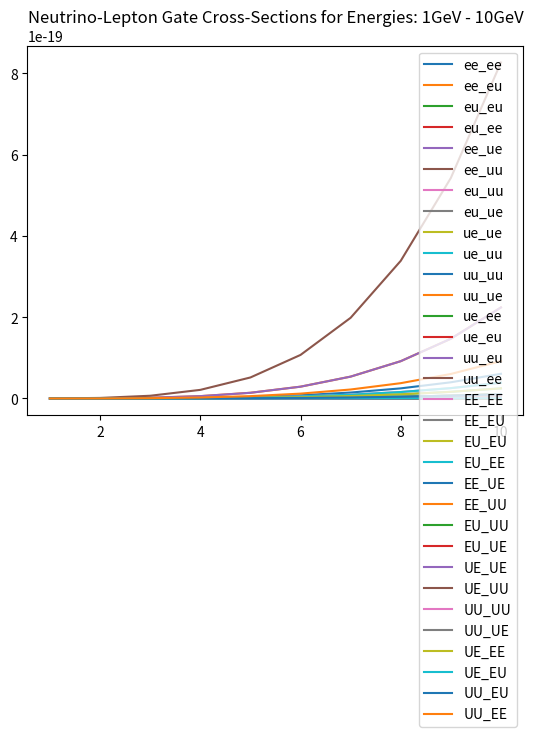

Generate this figure with matplotlib:
import numpy as np
import matplotlib.pyplot as plt


'''
To Do       -   Add graphing for a range of energies for each neutrino cs reaction
'''


'''
Variables and Constants
'''
# Variables
delta_m_sq = 'Mass difference squared between two flavour states'
delta_m_e_mu_sq = 7.53e-5      # eV**2
delta_m_tau_mu_sq = 2.44e-3    # eV**2  # can be +ve or -ve
delta_m_tau_e_sq = 2.44e-3     # eV**2  # can be +ve or -ve
delta_m_mu_e_sq = delta_m_e_mu_sq      # eV**2
delta_m_mu_tau_sq = delta_m_tau_mu_sq    # can be +ve or -ve
delta_m_e_tau_sq = delta_m_tau_e_sq     # eV**2

sin_sq_theta_e_tau = 0.093
sin_sq_theta_e_mu = 0.846
sin_sq_theta_mu_tau = 0.92      # actually > 0.92 but it varies on atmospheric values
sin_sq_theta_mu_e = sin_sq_theta_e_mu
sin_sq_theta_tau_e = sin_sq_theta_e_tau
sin_sq_theta_tau_mu = sin_sq_theta_mu_tau


m_out = 10       # reactant mass out (electrons, muons etc)
m_in = 1000        # reactant mass in (electrons, muons etc)
E_v = 100     # Neutrino energy
L = 10       # distance oscillating (for oscillation)
E = E_v     # Neutrino beam energy
d = 10       # distance travelled (for decoherence)

G_f = 1.1663787e-5         # GeV-2
sin_sq_theta_w = 0.22290        # Weinberg angle
m_e = 0.511 * 1e-3     # GeV c-2
m_u = 105 * 1e-3       # GeV c-2
sigma_naught = 1.72e-45         # m**2 / GeV


'''
Oscillation Probabilities   -   p_oscill = (np.sin(2 * theta))**2 * (np.sin((delta_m_sq * L) / (4 * E)))**2
'''
class Oscillations:
    def __init__(self, distance):
        p_e_mu_list = []
        p_e_tau_list = []
        p_e_e_list = []

        p_mu_e_list = []
        p_mu_tau_list = []
        p_mu_mu_list = []

        p_tau_e_list = []
        p_tau_mu_list = []
        p_tau_tau_list = []

        max = 1000      # Number of points
        E = 4      # GeV
        L = distance    # Km
        x_range = np.linspace(0, L / E, max)
        theta_range = np.linspace(0, 2 * np.pi, max)
        n = 0
        for x in x_range:
            n += 1
            print("Calculated Probability {} of {}".format(n, max))
            p_e_mu_list.append(Oscillations.prob(self, flavours='e_mu', x=x))
            p_e_tau_list.append(Oscillations.prob(self, flavours='e_tau', x=x))
            p_e_e_list.append(
                (1 - (Oscillations.prob(self, flavours='e_mu', x=x)) * (1 - Oscillations.prob(self, flavours='e_tau', x=x))))

            p_mu_e_list.append(Oscillations.prob(self, flavours='mu_e', x=x))
            p_mu_tau_list.append(Oscillations.prob(self, flavours='mu_tau', x=x))
            p_mu_mu_list.append(
                (1 - Oscillations.prob(self, flavours='mu_e', x=x)) * (1 - Oscillations.prob(self, flavours='mu_tau', x=x)))

            p_tau_e_list.append(Oscillations.prob(self, flavours='tau_e', x=x))
            p_tau_mu_list.append(Oscillations.prob(self, flavours='tau_mu', x=x))
            p_tau_tau_list.append(
                (1 - (Oscillations.prob(self, flavours='tau_e', x=x)) * (1 - Oscillations.prob(self, flavours='tau_mu', x=x))))

        prob_e = [p_e_e_list, p_e_mu_list, p_e_tau_list]
        prob_mu = [p_mu_mu_list, p_mu_e_list, p_mu_tau_list]
        prob_tau = [p_tau_tau_list, p_tau_e_list, p_tau_mu_list]

        prob_neut = [prob_e, prob_mu, prob_tau]

        fig, axs = plt.subplots(3)
        fig.suptitle('Neutrino Oscillations')
        n = 0
        for initial in prob_neut:
            if n == 0:
                for p in initial:
                    axs[n].plot(x_range, p)
                    axs[n].legend(['e to e', 'e to mu', 'e to tau'], loc=1)
            if n == 1:
                for p in initial:
                    axs[n].plot(x_range, p)
                    axs[n].legend(['mu to mu', 'mu to e', 'mu to tau'], loc=1)
            if n == 2:
                for p in initial:
                    axs[n].plot(x_range, p)
                    axs[n].legend(['tau to tau', 'tau to e', 'tau to mu'], loc=1)
            n += 1

    def prob(self, flavours, x):
        if flavours == 'e_mu':
            prob = sin_sq_theta_e_mu * np.square(np.sin(1.27 * delta_m_e_mu_sq * x / 4))
        elif flavours == 'e_tau':
            prob = sin_sq_theta_e_tau * np.square(np.sin(1.27 * delta_m_e_tau_sq * x / 4))
        elif flavours == 'mu_e':
            prob = sin_sq_theta_e_mu * np.square(np.sin(1.27 * delta_m_mu_e_sq * x / 4))
        elif flavours == 'mu_tau':
            prob = sin_sq_theta_mu_tau * np.square(np.sin(1.27 * delta_m_mu_tau_sq * x / 4))
        elif flavours == 'tau_e':
            prob = sin_sq_theta_tau_e * np.square(np.sin(1.27 * delta_m_tau_e_sq * x / 4))
        elif flavours == 'tau_mu':
            prob = sin_sq_theta_tau_mu * np.square(np.sin(1.27 * delta_m_tau_mu_sq * x / 4))
        return prob



'''
Cross Sections
'''
class CrossSections:
    def __init__(self, energy, lepton):
        E_v = energy
        sigma_naught = 1.72e-45

        s_e = sigma_naught * np.pi / G_f**2
        s_u = s_e * (m_u / m_e)

        sigma_naught_e = (2 * m_e * G_f**2 * E_v) / np.pi
        sigma_naught_u = (2 * m_u * G_f**2 * E_v) / np.pi

        if lepton == 'e':
            sigma_naught = sigma_naught_e
            self.cs_without_ms = {'e_e': [], 'E_E': [], 'E_U': [], 'u_e': [], 'u_u': [], 'U_U': []}
            self.cs_with_ms = {'e_e': [], 'E_E': [], 'E_U': [], 'u_e': [], 'u_u': [], 'U_U': []}
        
        elif lepton == 'u':
            sigma_naught = sigma_naught_u
            self.cs_without_ms = {'e_e': [], 'E_E': [], 'U_E': [], 'e_u': [], 'u_u': [], 'U_U': []}
            self.cs_with_ms = {'e_e': [], 'E_E': [], 'U_E': [], 'e_u': [], 'u_u': [], 'U_U': []}
        
        for flavour in self.cs_without_ms.keys():
            cs = CrossSections.neutrino_and_electron(self, flavour=flavour) * energy * sigma_naught
            self.cs_without_ms[flavour].append(cs)
            self.cs_with_ms[flavour].append(
                cs * energy * sigma_naught * 
                CrossSections.mass_suppression(
                    self, flavour, energy=energy, reaction_lepton=lepton
                )
            )

    def neutrino_and_electron(self, flavour):
        if flavour == 'e_e':
            cs = 0.25 + sin_sq_theta_w + (4 / 3) * np.square(sin_sq_theta_w)
        elif flavour == 'E_E':
            cs = (1 / 12) + 1 / 3 * (sin_sq_theta_w + 4 / 3 * np.square(sin_sq_theta_w))
        elif flavour == 'E_U' or flavour == 'U_E':
            cs = 1 / 3
        elif flavour == 'u_e' or flavour == 'e_u':
            cs = 1
        elif flavour == 'u_u':
            cs = 1 / 4 - sin_sq_theta_w + 4 / 3 * np.square(sin_sq_theta_w)
        elif flavour == 'U_U':
            cs = 1 / 12 - 1 / 3 * sin_sq_theta_w + 4 / 3 * np.square(sin_sq_theta_w)
        return cs

    def mass_suppression(self, flavour, energy, reaction_lepton='e'):
        m_E = m_e
        m_U = m_u
        if reaction_lepton == 'e':
            m_in = m_e
        elif reaction_lepton == 'u':
            m_in = m_u

        if flavour == 'e_e':
            zeta = 1 - ((m_e ** 2) / (m_in ** 2 + 2 * m_in * energy))
        elif flavour == 'E_E':
            zeta = 1 - ((m_e ** 2) / (m_in ** 2 + 2 * m_in * energy))
        elif flavour == 'E_U':
            zeta = 1 - ((m_u ** 2) / (m_in ** 2 + 2 * m_in * energy))
        elif flavour == 'u_e':
            zeta = 1 - ((m_u ** 2) / (m_in ** 2 + 2 * m_in * energy))
        elif flavour == 'u_u':
            zeta = 1 - ((m_e ** 2) / (m_in ** 2 + 2 * m_in * energy))
        elif flavour == 'U_U':
            zeta = 1 - ((m_e ** 2) / (m_in ** 2 + 2 * m_in * energy))
        # neutrino-muon specific reactions
        elif flavour == 'U_E':
            zeta = 1 - ((m_e ** 2) / (m_in ** 2 + 2 * m_in * energy))
        elif flavour == 'e_u':
            zeta = 1 - ((m_e ** 2) / (m_in ** 2 + 2 * m_in * energy))
        return zeta



'''
Wave Functions (for plotting)
'''
class WaveFunctions:
    def __init__(self, accuracy):
        phi = np.linspace(0, np.pi, accuracy)
        theta = np.linspace(0, 2 * np.pi, 20)
        prob_at_detector = {'e_e': [], 'e_mu': [], 'e_tau': [],
                            'mu_mu': [], 'mu_e': [], 'mu_tau': [],
                            'tau_tau': [], 'tau_e': [], 'tau_mu': []}
        flavour_list = ['e_e', 'e_mu', 'e_tau', 'mu_mu', 'mu_e', 'mu_tau', 'tau_tau', 'tau_e', 'tau_mu']
        detector_1 = {'e_e': [], 'e_mu': [], 'e_tau': [],
                      'mu_mu': [], 'mu_e': [], 'mu_tau': [],
                      'tau_tau': [], 'tau_e': [], 'tau_mu': []}
        detector_2 = {'e_e': [], 'e_mu': [], 'e_tau': [],
                      'mu_mu': [], 'mu_e': [], 'mu_tau': [],
                      'tau_tau': [], 'tau_e': [], 'tau_mu': []}

        for flavour_change in flavour_list:
            for phi_value in phi:
                prob_at_detector[flavour_change].append(WaveFunctions.prob(self, flavour=flavour_change, phi=phi_value))

            for tuple in prob_at_detector[flavour_change]:
                detector_1[flavour_change].append(tuple[0])
                detector_2[flavour_change].append(tuple[0])

        fig1 = plt.figure()
        fig2 = plt.figure()
        ax1 = fig1.add_subplot(111)
        ax2 = fig2.add_subplot(111)
        ax1.title.set_text('Detector 1 Probabilities')
        ax2.title.set_text('Detector 2 Probabilities')

        ax1.set_xticks(ticks=np.linspace(start=0, stop=2 * np.pi, num=int(accuracy)))
        ax1.set_yticks(ticks=np.linspace(0, 1, num=5))
        ax2.set_xticks(ticks=np.linspace(start=0, stop=2 * np.pi, num=int(accuracy)))
        ax2.set_yticks(ticks=np.linspace(0, 1, num=5))


        for prob_list in detector_1.values():
            #print(prob_list)
            ax1.plot(phi, prob_list, '--', linewidth=1)

        for prob_list in detector_2.values():
            #print(prob_list)
            ax2.plot(phi, prob_list, '--', linewidth=1)

        ax1.legend(flavour_list, loc=1)
        ax2.legend(flavour_list, loc=1)

    def prob(self, flavour, phi):
        order_tau_d_same = 1
        order_tau_d_change = 1 / 3
        if flavour == 'e_e':
            prob_f1 = 1
            prob_f2 = 0
        elif flavour == 'e_mu':
            prob_f1 = 1 - (np.sqrt(sin_sq_theta_e_tau) / 2) * (1 - order_tau_d_change * np.cos(phi))
            prob_f2 = (np.sqrt(sin_sq_theta_e_tau) / 2) * (1 - order_tau_d_change * np.cos(phi))
        elif flavour == 'e_tau':
            prob_f1 = 1 - (np.sqrt(sin_sq_theta_e_tau) / 2) * (1 - order_tau_d_change * np.cos(phi))
            prob_f2 = (np.sqrt(sin_sq_theta_e_tau) / 2) * (1 - order_tau_d_change * np.cos(phi))
        if flavour == 'mu_mu':
            prob_f1 = 1
            prob_f2 = 0
        elif flavour == 'mu_e':
            prob_f1 = 1 - (np.sqrt(sin_sq_theta_e_mu) / 2) * (1 - order_tau_d_change * np.cos(phi))
            prob_f2 = (np.sqrt(sin_sq_theta_e_mu) / 2) * (1 - order_tau_d_change * np.cos(phi))
        elif flavour == 'mu_tau':
            prob_f1 = 1 - (np.sqrt(sin_sq_theta_mu_tau) / 2) * (1 - order_tau_d_change * np.cos(phi))
            prob_f2 = (np.sqrt(sin_sq_theta_mu_tau) / 2) * (1 - order_tau_d_change * np.cos(phi))
        if flavour == 'tau_tau':
            prob_f1 = 1
            prob_f2 = 0
        elif flavour == 'tau_e':
            prob_f1 = 1 - (np.sqrt(sin_sq_theta_tau_e) / 2) * (1 - order_tau_d_change * np.cos(phi))
            prob_f2 = (np.sqrt(sin_sq_theta_tau_e) / 2) * (1 - order_tau_d_change * np.cos(phi))
        elif flavour == 'tau_mu':
            prob_f1 = 1 - (np.sqrt(sin_sq_theta_tau_mu) / 2) * (1 - order_tau_d_change * np.cos(phi))
            prob_f2 = (np.sqrt(sin_sq_theta_tau_mu) / 2) * (1 - order_tau_d_change * np.cos(phi))
        return prob_f1, prob_f2



'''
Gates
'''
class Gates:
    def __init__(self, energy_list):
        self.energy_list = energy_list
        self.gate_energy_reactions = None
        self.leptons = {'e': [], 'u': []}       # currently only considering e and mu (no tau)
        self.all_values = {}

    def calculate(self):
        for energy in self.energy_list:
            for lepton in self.leptons.keys():
                print(f'\n Cross Sections for Reactions with {lepton} at {energy} GeV:')
                self.leptons[lepton] = CrossSections(energy=energy, lepton=lepton)    # Energy in GeV

            gate_reactions = Gates.gate_cs(Gates.combine_cs(self))
            if self.gate_energy_reactions is None:      # checking if first time running this script
                self.gate_energy_reactions = gate_reactions
            else:
                for flavour, value in gate_reactions.items():
                    self.gate_energy_reactions[flavour].append(value[0])
            self.all_values[energy] = [values for values in gate_reactions.values()]
            print(f"Average Prob for {energy} GeV: ", np.average(self.all_values[energy]))
            
        # plot
        Gates.plot_energies(self)
        plt.show()


    def combine_cs(self):
        all_cs = {'e_e': [], 'e_u': [], 'u_u': [], 'u_e': [], 'E_E': [], 'E_U': [], 'U_U': [], 'U_E': []}
        e_class = self.leptons['e']
        u_class = self.leptons['u']
        for all_reaction in all_cs.keys():
            for e_reaction, e_value in e_class.cs_without_ms.items():
                if e_reaction == all_reaction:
                    all_cs[all_reaction].append(e_value[0])
            for u_reaction, u_value in u_class.cs_without_ms.items():
                if u_reaction == all_reaction:
                    all_cs[all_reaction].append(u_value[0])

        for all_reaction, all_values in all_cs.items():
            if len(all_values) > 1:
                all_cs[all_reaction] = [(all_values[0] + all_values[1]) / 2]
        return all_cs


    @staticmethod
    def gate_cs(all_cs):
        # creates our final dict with the probabilities for all gate interactions
        single_reactions = ['e_e', 'e_u', 'u_u', 'u_e']
        single_reactions_anti = ['E_E', 'E_U', 'U_U', 'U_E']
        whole_reaction = []
        for first_reaction in single_reactions:
            for second_reaction in single_reactions:
                whole_reaction.append(first_reaction[0] + second_reaction[0] + '_' + first_reaction[2] + second_reaction[2])
        for first_reaction in single_reactions_anti:
            for second_reaction in single_reactions_anti:
                whole_reaction.append(first_reaction[0] + second_reaction[0] + '_' + first_reaction[2] + second_reaction[2])
        gate_reactions = {whole_keys: [] for whole_keys in whole_reaction}

        
        # reaction 1 is reaction_combined[0] + '_' + reaction_combined[3]
        # reaction 2 in reaction_combined[1] + '_' + reaction_combined[4]
        for reaction_combined in gate_reactions.keys():
            first_reaction = reaction_combined[0] + '_' + reaction_combined[3]
            second_reaction = reaction_combined[1] + '_' + reaction_combined[4]
            gate_reactions[reaction_combined] = [all_cs[first_reaction][0] * all_cs[second_reaction][0]]

        # for key, value in gate_reactions.items():
        #     print(f"{key}: {value}")
        return gate_reactions


    def plot_energies(self):
        print(self.gate_energy_reactions)
        for flavour, values in self.gate_energy_reactions.items():
            self.gate_energy_reactions[flavour] = [values, list(self.energy_list)]

        for flavour, values in self.gate_energy_reactions.items():
            plt.plot(values[1], values[0], '-')
        plt.title(f"Neutrino-Lepton Gate Cross-Sections for Energies: {int(min(self.energy_list))}GeV - {int(max(self.energy_list))}GeV")
        plt.legend(self.gate_energy_reactions.keys())



'''     
Running
'''
# Oscillations(distance=1e6)    # Prints oscillation probabilities for flavours given the distance it travels

# WaveFunctions(accuracy=20)      # Currently Broken. Doesnt plot correctly # Accuracy is the number of points within the range

Gates(energy_list=np.linspace(1, 10, 10)).calculate()         # calculates and plots gate probabilities at various energies for different interactions

plt.show()



